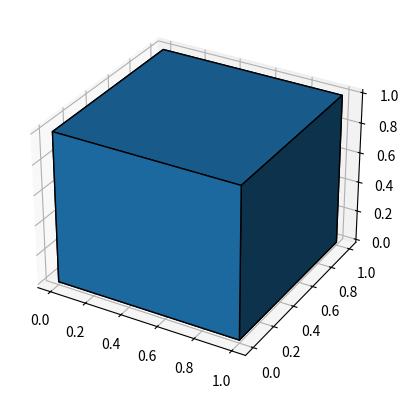
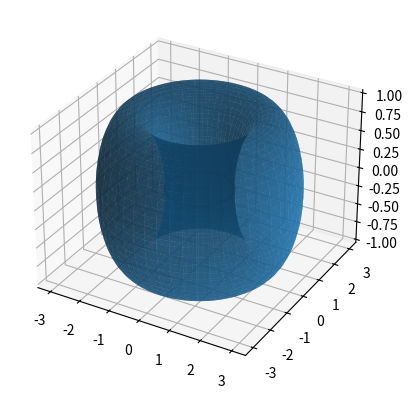

Python code for these plots, in order:
import numpy as np
import matplotlib.pyplot as plt

# Generate base 369 lattice structure as a matrix
def generate_lattice(dimensions, size):
    lattice = np.zeros((size, size, size))
    for x in range(size):
        for y in range(size):
            for z in range(size):
                if (x + y + z) % 369 == 0:
                    lattice[x, y, z] = 1
    return lattice

# Visualization function (simplified)
def visualize_lattice(lattice):
    fig = plt.figure()
    ax = fig.add_subplot(111, projection='3d')
    ax.voxels(lattice, edgecolor='k')
    plt.show()

# Generate toroidal configuration with resonance chamber (simplified)
def toroidal_configuration_with_chamber(size, frequency):
    theta = np.linspace(0, 2 * np.pi, 100)
    phi = np.linspace(0, 2 * np.pi, 100)
    theta, phi = np.meshgrid(theta, phi)
    
    # Toroidal coordinates
    x = (2 + np.cos(theta)) * np.cos(phi)
    y = (2 + np.cos(theta)) * np.sin(phi)
    z = np.sin(theta)
    
    # Central resonance chamber coordinates
    chamber_x = np.cos(phi)
    chamber_y = np.sin(phi)
    chamber_z = np.zeros_like(phi)
    
    return x, y, z, chamber_x, chamber_y, chamber_z

# Plotting the toroidal structure with resonance chamber
def plot_toroid_with_chamber():
    x, y, z, chamber_x, chamber_y, chamber_z = toroidal_configuration_with_chamber(size, 432)
    fig = plt.figure()
    ax = fig.add_subplot(111, projection='3d')
    
    # Plot toroid
    ax.plot_surface(x, y, z, alpha=0.7)
    
    # Plot resonance chamber
    ax.plot(chamber_x, chamber_y, chamber_z, color='r', lw=2)
    plt.show()

# Main function
if __name__ == "__main__":
    size = 30
    lattice = generate_lattice(3, size)
    visualize_lattice(lattice)
    
    # Plot toroid with resonance chamber
    plot_toroid_with_chamber()
